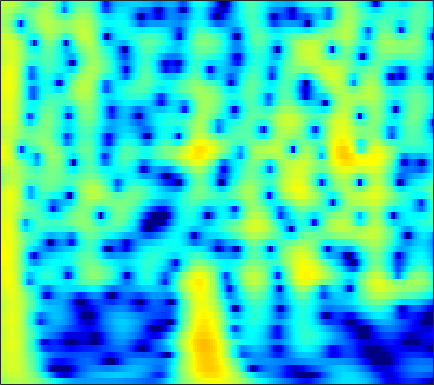

The file beside this chart, header and first rows:
0.84022, 1.184, 1.5768, 1.8937, 2.083, 2.2709, 2.3845, 2.4212, 2.406, 2.3188, 2.1605, 1.996, 1.7166, 1.3709, 1.0686, 0.61049, 0.092049, -0.33379, -0.94743, -1.6096, -2.3188, -2.8754, -3.6451, -4.4351
1.901, 2.296, 2.732, 3.063, 3.242, 3.387, 3.425, 3.382, 3.23, 2.969, 2.598, 2.247, 1.681, 1.004, 0.421, -0.4553, -1.448, -2.269, -3.47, -4.793, -6.244, -7.419, -9.11, -10.95
2.406, 2.873, 3.37, 3.726, 3.901, 4.011, 3.98, 3.864, 3.585, 3.159, 2.586, 2.055, 1.207, 0.1948, -0.6795, -2.009, -3.539, -4.833, -6.773, -8.993, -11.54, -13.71, -17.01, -20.86
2.623, 3.079, 3.558, 3.887, 4.036, 4.104, 4.021, 3.86, 3.512, 3.012, 2.359, 1.769, 0.8469, -0.2282, -1.136, -2.479, -3.97, -5.18, -6.905, -8.733, -10.62, -12.03, -13.8, -15.35
2.752, 3.206, 3.679, 3.996, 4.13, 4.166, 4.04, 3.838, 3.426, 2.853, 2.123, 1.477, 0.4879, -0.6333, -1.551, -2.86, -4.238, -5.298, -6.714, -8.091, -9.387, -10.28, -11.34, -12.23
2.913, 3.446, 3.998, 4.366, 4.519, 4.556, 4.402, 4.157, 3.658, 2.959, 2.057, 1.243, -0.02862, -1.52, -2.788, -4.687, -6.813, -8.544, -10.95, -13.24, -14.99, -15.72, -16.03, -15.95
2.683, 3.338, 4.011, 4.461, 4.655, 4.724, 4.582, 4.334, 3.815, 3.075, 2.108, 1.226, -0.1704, -1.84, -3.291, -5.529, -8.181, -10.51, -14.12, -18.04, -20.21, -19.63, -18.03, -16.94
2.377, 3.058, 3.758, 4.227, 4.431, 4.51, 4.376, 4.137, 3.64, 2.943, 2.053, 1.266, 0.07052, -1.272, -2.359, -3.878, -5.433, -6.577, -8.009, -9.252, -10.25, -10.86, -11.54, -12.15
2.75, 3.329, 3.925, 4.316, 4.474, 4.5, 4.312, 4.03, 3.474, 2.713, 1.759, 0.9226, -0.3376, -1.737, -2.851, -4.365, -5.822, -6.813, -7.934, -8.789, -9.401, -9.741, -10.09, -10.37
3.242, 3.769, 4.311, 4.657, 4.783, 4.765, 4.527, 4.198, 3.553, 2.663, 1.511, 0.4616, -1.21, -3.239, -5.038, -7.892, -11.34, -14.2, -16.77, -15.85, -13.76, -12.46, -11.22, -10.44
2.805, 3.433, 4.083, 4.506, 4.675, 4.702, 4.507, 4.211, 3.613, 2.767, 1.667, 0.6707, -0.8988, -2.762, -4.374, -6.806, -9.418, -11.2, -12.57, -12.47, -11.59, -10.83, -9.99, -9.433
2.005, 2.754, 3.518, 4.033, 4.262, 4.367, 4.25, 4.021, 3.532, 2.844, 1.969, 1.2, 0.04273, -1.232, -2.236, -3.589, -4.879, -5.751, -6.746, -7.492, -8.002, -8.258, -8.497, -8.677
2.146, 2.839, 3.542, 4.019, 4.234, 4.33, 4.206, 3.978, 3.508, 2.864, 2.056, 1.347, 0.2781, -0.9015, -1.843, -3.167, -4.558, -5.62, -6.989, -8.235, -9.255, -9.833, -10.29, -10.38
2.891, 3.47, 4.067, 4.441, 4.575, 4.556, 4.314, 3.997, 3.401, 2.621, 1.684, 0.8922, -0.2655, -1.546, -2.587, -4.113, -5.86, -7.388, -9.869, -13.12, -17.47, -20.68, -19.42, -15.64
3.35, 3.978, 4.614, 4.963, 5.019, 4.833, 4.367, 3.834, 2.87, 1.654, 0.2705, -0.8139, -2.227, -3.525, -4.381, -5.389, -6.389, -7.269, -8.7, -10.36, -11.9, -12.69, -12.63, -11.33
3.425, 4.345, 5.146, 5.517, 5.534, 5.199, 4.438, 3.572, 2.003, -0.122, -2.965, -5.692, -10.05, -12.85, -11.66, -9.165, -7.482, -6.698, -6.1, -5.837, -5.787, -5.764, -5.677, -5.65
3.741, 4.544, 5.198, 5.432, 5.363, 4.93, 4.086, 3.193, 1.651, -0.3407, -2.79, -4.836, -7.426, -8.928, -8.775, -7.663, -6.521, -5.807, -5.052, -4.58, -4.312, -4.181, -4.136, -4.36
4.551, 4.89, 5.142, 5.129, 4.923, 4.394, 3.597, 2.821, 1.562, 0.1183, -1.429, -2.602, -4.039, -5.174, -5.799, -6.286, -6.378, -6.266, -5.996, -5.656, -5.322, -5.151, -5.076, -5.113
5.391, 5.519, 5.531, 5.334, 5.025, 4.402, 3.538, 2.712, 1.38, -0.199, -2.051, -3.624, -5.912, -8.305, -9.978, -11.41, -11.34, -10.62, -9.465, -8.389, -7.518, -7.045, -6.61, -6.271
5.69, 5.807, 5.776, 5.526, 5.206, 4.571, 3.677, 2.84, 1.479, -0.2271, -2.308, -4.187, -7.332, -11.48, -15.68, -21.27, -17.57, -14.63, -12.11, -10.59, -9.72, -9.277, -8.767, -8.409
5.283, 5.473, 5.538, 5.387, 5.136, 4.6, 3.839, 3.133, 1.993, 0.6368, -0.905, -2.179, -3.989, -5.773, -7.008, -8.347, -9.224, -9.697, -10.25, -10.88, -11.78, -12.49, -13.2, -13.37
4.593, 4.928, 5.16, 5.157, 4.979, 4.549, 3.913, 3.299, 2.35, 1.286, 0.1258, -0.7501, -1.927, -3.103, -3.938, -5.043, -6.193, -7.103, -8.576, -10.49, -13.11, -16.18, -23.56, -31.07
4.213, 4.705, 5.063, 5.097, 4.911, 4.422, 3.666, 2.938, 1.829, 0.6164, -0.5788, -1.375, -2.249, -2.92, -3.309, -3.801, -4.352, -4.835, -5.651, -6.668, -7.825, -8.735, -9.659, -10.11
4.421, 4.917, 5.248, 5.181, 4.909, 4.178, 3.032, 1.892, -0.0976, -2.589, -5.402, -7.216, -7.763, -6.518, -5.461, -4.335, -3.633, -3.383, -3.258, -3.368, -3.626, -3.796, -4.09, -4.228
4.319, 4.744, 5.016, 4.938, 4.645, 3.891, 2.701, 1.477, -0.7052, -3.661, -7.611, -10.62, -10.78, -7.811, -5.976, -4.303, -3.285, -2.853, -2.569, -2.534, -2.65, -2.784, -3.011, -3.134
3.664, 4.12, 4.458, 4.525, 4.354, 3.899, 3.15, 2.425, 1.302, 0.05629, -1.086, -1.811, -2.394, -2.626, -2.649, -2.604, -2.653, -2.754, -3.087, -3.598, -4.278, -4.9, -5.657, -6.34
3.27, 3.782, 4.231, 4.404, 4.375, 4.124, 3.661, 3.194, 2.443, 1.616, 0.7646, 0.1549, -0.5929, -1.239, -1.661, -2.186, -2.727, -3.203, -4, -5.104, -6.663, -8.234, -11.12, -15.2
3.412, 3.926, 4.415, 4.632, 4.649, 4.429, 3.981, 3.484, 2.639, 1.615, 0.4505, -0.4324, -1.585, -2.506, -3.014, -3.442, -3.692, -3.914, -4.323, -5.072, -6.185, -7.375, -9.415, -11.67
3.497, 4.079, 4.631, 4.924, 4.957, 4.741, 4.213, 3.595, 2.451, 0.8762, -1.204, -3.157, -6.313, -9.326, -9.877, -8.127, -6.073, -4.942, -3.991, -3.558, -3.548, -3.742, -4.182, -4.745
2.188, 2.983, 3.742, 4.217, 4.344, 4.259, 3.822, 3.274, 2.195, 0.6878, -1.363, -3.311, -6.51, -9.625, -10.1, -7.925, -5.554, -4.174, -2.891, -2.066, -1.634, -1.467, -1.451, -1.59
-0.009651, 0.9905, 2.012, 2.656, 2.937, 3.03, 2.843, 2.52, 1.88, 1.028, 0.03279, -0.7596, -1.726, -2.442, -2.714, -2.731, -2.442, -2.129, -1.676, -1.281, -0.9655, -0.8172, -0.7226, -0.745
-0.6165, 0.3559, 1.355, 1.993, 2.288, 2.424, 2.333, 2.121, 1.703, 1.145, 0.5294, 0.03963, -0.5653, -1.092, -1.381, -1.629, -1.697, -1.65, -1.48, -1.236, -0.9629, -0.7884, -0.6166, -0.5618
0.9561, 1.646, 2.295, 2.668, 2.777, 2.71, 2.438, 2.121, 1.582, 0.9339, 0.2182, -0.3444, -1.122, -1.877, -2.401, -2.953, -3.215, -3.17, -2.812, -2.212, -1.556, -1.101, -0.6113, -0.3195
3.375, 3.714, 3.9, 3.847, 3.602, 3.09, 2.332, 1.677, 0.6931, -0.273, -1.26, -1.969, -3.077, -4.422, -5.762, -7.898, -9.852, -9.788, -7.517, -4.874, -2.778, -1.612, -0.4977, 0.161
4.963, 5.023, 4.862, 4.338, 3.707, 2.478, 0.8132, -0.7356, -2.992, -4.955, -5.779, -5.788, -5.652, -6.111, -6.998, -9.202, -11.89, -11.76, -8.171, -4.706, -2.276, -0.9663, 0.1742, 0.8007
4.896, 4.939, 4.712, 4.06, 3.285, 1.725, -0.554, -2.968, -7.773, -16.25, -14.46, -9.705, -6.375, -4.717, -4.002, -3.466, -2.995, -2.545, -1.746, -0.8301, -0.002393, 0.514, 0.9098, 0.9907
3.449, 3.723, 3.751, 3.453, 2.975, 2.066, 0.8384, -0.2225, -1.628, -2.72, -3.135, -3.019, -2.545, -1.941, -1.537, -1.016, -0.5683, -0.2545, 0.1255, 0.4226, 0.6218, 0.6227, 0.4711, 0.03019
2.124, 2.607, 2.958, 3.01, 2.867, 2.476, 1.907, 1.405, 0.7228, 0.08472, -0.4097, -0.6741, -0.8623, -0.8848, -0.8182, -0.6341, -0.3987, -0.2103, 0.00252, 0.1322, 0.123, -0.01305, -0.3795, -1.005
2.037, 2.593, 3.088, 3.271, 3.251, 2.989, 2.514, 2.043, 1.272, 0.4245, -0.4533, -1.07, -1.73, -2.124, -2.166, -1.981, -1.568, -1.219, -0.7818, -0.4596, -0.3339, -0.346, -0.6089, -1.122
2.894, 3.456, 3.954, 4.129, 4.083, 3.748, 3.114, 2.445, 1.255, -0.2728, -2.194, -3.891, -6.272, -7.917, -7.753, -6.198, -4.317, -3.129, -1.877, -1.011, -0.513, -0.3191, -0.355, -0.6793
3.452, 4.003, 4.462, 4.627, 4.526, 4.132, 3.402, 2.61, 1.224, -0.6545, -3.175, -5.617, -10.15, -15.45, -14.05, -9.298, -6.059, -4.335, -2.712, -1.607, -0.8903, -0.6261, -0.5107, -0.7227
3.27, 3.797, 4.236, 4.387, 4.296, 3.912, 3.232, 2.52, 1.329, -0.107, -1.734, -2.967, -4.462, -5.466, -5.718, -5.464, -4.768, -4.104, -3.237, -2.469, -1.878, -1.596, -1.416, -1.486
3.274, 3.802, 4.249, 4.386, 4.314, 3.942, 3.276, 2.608, 1.478, 0.1266, -1.362, -2.547, -4.053, -5.289, -5.955, -6.253, -5.946, -5.48, -4.641, -3.83, -3.169, -2.741, -2.417, -2.285
3.712, 4.273, 4.752, 4.914, 4.825, 4.439, 3.73, 2.989, 1.713, 0.08118, -1.929, -3.739, -6.638, -10.2, -12.99, -14.12, -11.49, -9.34, -7.109, -5.532, -4.451, -3.914, -3.485, -3.334
4.032, 4.636, 5.157, 5.359, 5.272, 4.876, 4.147, 3.364, 2.008, 0.3001, -1.821, -3.727, -6.687, -10.19, -12.85, -13.9, -11.63, -9.697, -7.621, -6.134, -5.215, -4.925, -4.883, -5.316
3.995, 4.641, 5.197, 5.417, 5.367, 4.987, 4.26, 3.488, 2.163, 0.5035, -1.438, -2.997, -5.097, -6.908, -7.831, -8.339, -8.037, -7.46, -6.546, -5.764, -5.319, -5.258, -5.697, -6.827
3.791, 4.477, 5.09, 5.356, 5.341, 5.01, 4.31, 3.543, 2.184, 0.3902, -1.893, -3.939, -7.263, -11.13, -13.28, -12.62, -10.04, -8.265, -6.526, -5.38, -4.726, -4.502, -4.657, -5.258
3.133, 3.877, 4.59, 4.961, 5.004, 4.776, 4.205, 3.542, 2.318, 0.7009, -1.376, -3.306, -6.478, -10.22, -12.32, -11.57, -8.904, -7.202, -5.479, -4.319, -3.608, -3.345, -3.242, -3.403
2.102, 2.907, 3.704, 4.168, 4.292, 4.194, 3.805, 3.322, 2.438, 1.313, 0.009512, -1.038, -2.433, -3.618, -4.197, -4.525, -4.384, -4.093, -3.569, -3.078, -2.727, -2.613, -2.587, -2.775
1.679, 2.472, 3.249, 3.721, 3.884, 3.846, 3.544, 3.158, 2.458, 1.568, 0.5491, -0.256, -1.308, -2.242, -2.794, -3.254, -3.386, -3.292, -3.016, -2.669, -2.387, -2.259, -2.261, -2.523
2.258, 2.96, 3.62, 3.996, 4.105, 4.013, 3.662, 3.242, 2.486, 1.515, 0.3238, -0.7232, -2.249, -3.844, -4.957, -5.892, -5.813, -5.182, -4.072, -3.013, -2.198, -1.784, -1.587, -1.75
3.013, 3.575, 4.072, 4.278, 4.249, 3.997, 3.51, 3.002, 2.132, 1.044, -0.3245, -1.59, -3.814, -7.085, -10.99, -23.42, -15.43, -9.586, -5.412, -2.945, -1.416, -0.7204, -0.2717, -0.3012
2.597, 3.025, 3.315, 3.277, 3.035, 2.465, 1.667, 0.9718, -0.006527, -0.9599, -1.851, -2.492, -3.449, -4.529, -5.325, -5.84, -5.202, -4.079, -2.398, -0.9139, 0.188, 0.7359, 1.134, 1.132
1.437, 1.758, 1.822, 1.459, 0.8909, -0.3019, -2.002, -3.574, -5.707, -6.928, -6.496, -5.615, -4.373, -3.355, -2.7, -1.913, -1.118, -0.5125, 0.2979, 1.023, 1.595, 1.896, 2.106, 2.083
0.8237, 1.091, 1.06, 0.5543, -0.1766, -1.697, -4.068, -6.691, -12.21, -18.8, -11.84, -8.116, -4.987, -2.939, -1.801, -0.6222, 0.305, 0.8769, 1.509, 1.985, 2.299, 2.429, 2.444, 2.309
0.9562, 1.231, 1.298, 1.021, 0.5901, -0.2787, -1.412, -2.338, -3.439, -3.999, -3.789, -3.256, -2.328, -1.37, -0.7038, 0.1026, 0.8001, 1.251, 1.727, 2.058, 2.213, 2.2, 1.994, 1.569
1.43, 1.755, 1.974, 1.957, 1.803, 1.425, 0.9157, 0.4902, -0.06883, -0.5316, -0.8537, -0.9824, -1.008, -0.8761, -0.6731, -0.2778, 0.2137, 0.6049, 1.092, 1.459, 1.637, 1.6, 1.292, 0.6021
1.904, 2.306, 2.643, 2.753, 2.691, 2.451, 2.034, 1.618, 0.9468, 0.1573, -0.737, -1.45, -2.381, -3.115, -3.359, -3.108, -2.268, -1.451, -0.3628, 0.5189, 1.093, 1.296, 1.227, 0.733
